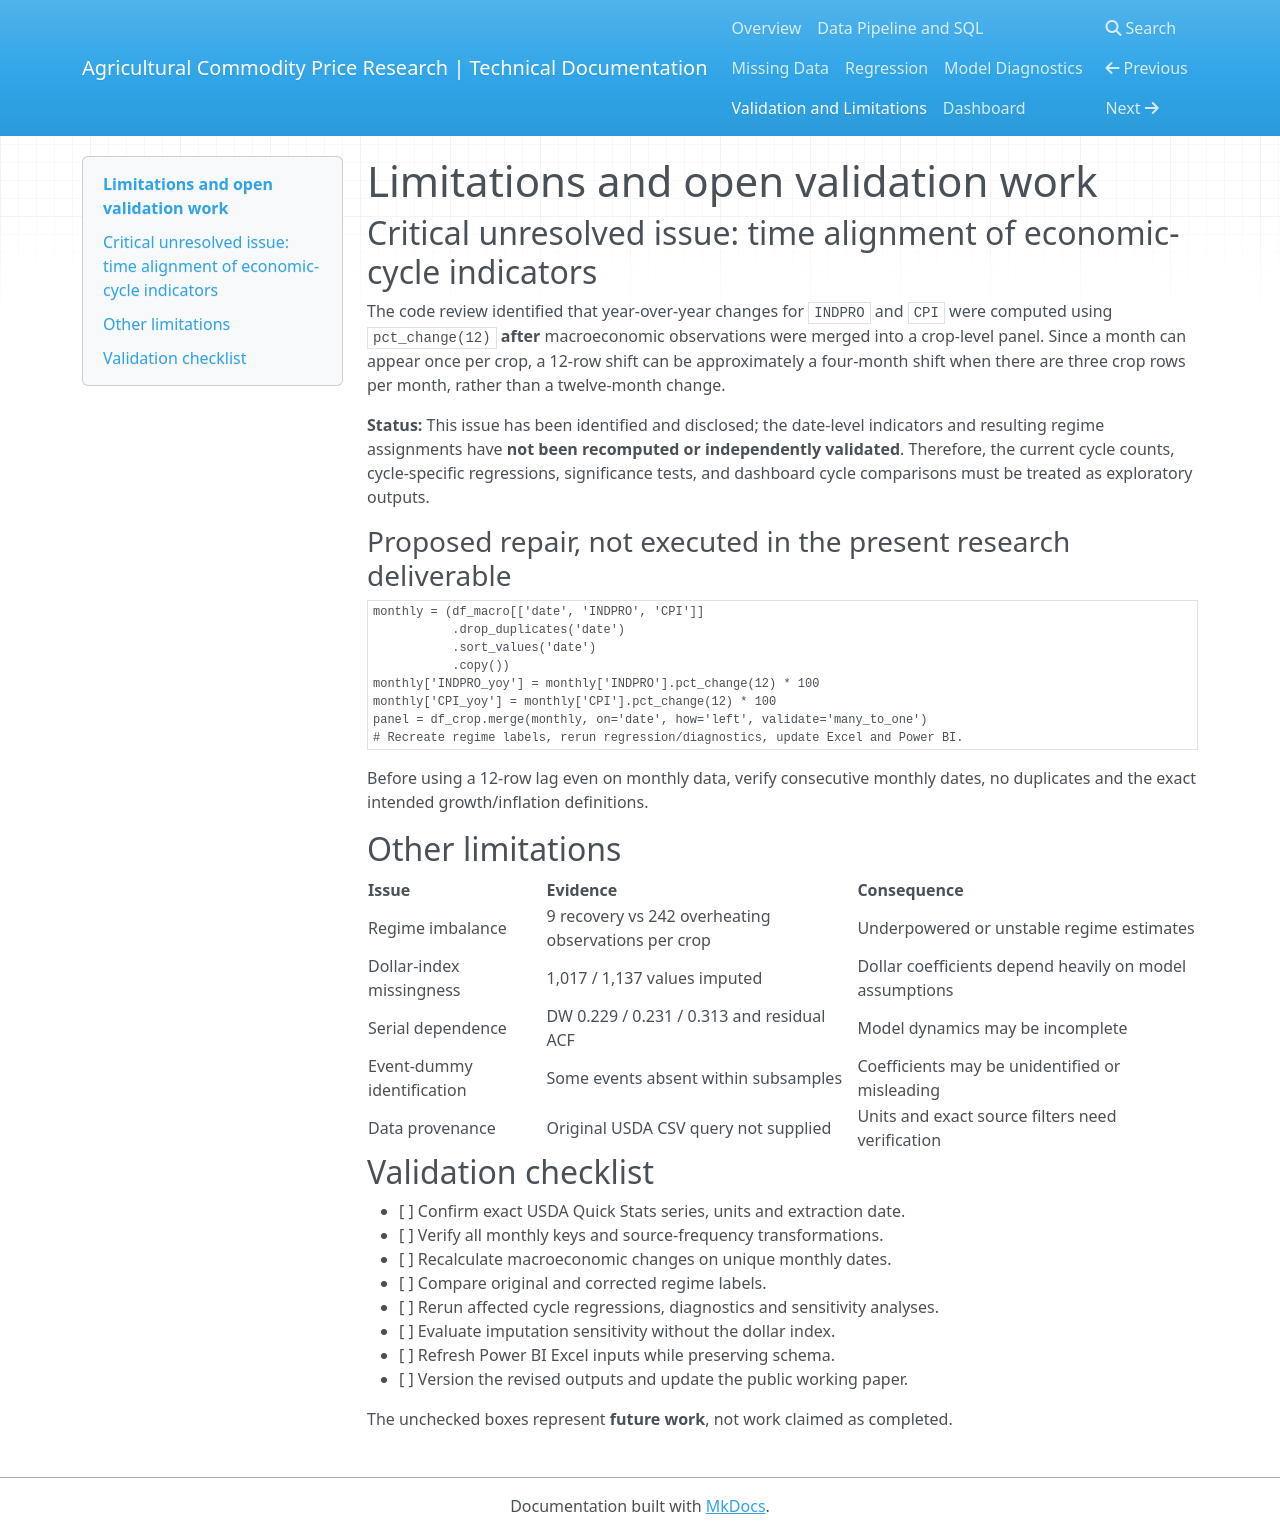

repository: teresa26835/agricultural-research-docs · page: validation/index.html · generator: mkdocs

# Limitations and open validation work

## Critical unresolved issue: time alignment of economic-cycle indicators
The code review identified that year-over-year changes for `INDPRO` and `CPI` were computed using `pct_change(12)` **after** macroeconomic observations were merged into a crop-level panel. Since a month can appear once per crop, a 12-row shift can be approximately a four-month shift when there are three crop rows per month, rather than a twelve-month change.

**Status:** This issue has been identified and disclosed; the date-level indicators and resulting regime assignments have **not been recomputed or independently validated**. Therefore, the current cycle counts, cycle-specific regressions, significance tests, and dashboard cycle comparisons must be treated as exploratory outputs.

### Proposed repair, not executed in the present research deliverable
```python
monthly = (df_macro[['date', 'INDPRO', 'CPI']]
           .drop_duplicates('date')
           .sort_values('date')
           .copy())
monthly['INDPRO_yoy'] = monthly['INDPRO'].pct_change(12) * 100
monthly['CPI_yoy'] = monthly['CPI'].pct_change(12) * 100
panel = df_crop.merge(monthly, on='date', how='left', validate='many_to_one')
# Recreate regime labels, rerun regression/diagnostics, update Excel and Power BI.
```

Before using a 12-row lag even on monthly data, verify consecutive monthly dates, no duplicates and the exact intended growth/inflation definitions.

## Other limitations
| Issue | Evidence | Consequence |
|---|---|---|
| Regime imbalance | 9 recovery vs 242 overheating observations per crop | Underpowered or unstable regime estimates |
| Dollar-index missingness | 1,017 / 1,137 values imputed | Dollar coefficients depend heavily on model assumptions |
| Serial dependence | DW 0.229 / 0.231 / 0.313 and residual ACF | Model dynamics may be incomplete |
| Event-dummy identification | Some events absent within subsamples | Coefficients may be unidentified or misleading |
| Data provenance | Original USDA CSV query not supplied | Units and exact source filters need verification |

## Validation checklist
- [ ] Confirm exact USDA Quick Stats series, units and extraction date.
- [ ] Verify all monthly keys and source-frequency transformations.
- [ ] Recalculate macroeconomic changes on unique monthly dates.
- [ ] Compare original and corrected regime labels.
- [ ] Rerun affected cycle regressions, diagnostics and sensitivity analyses.
- [ ] Evaluate imputation sensitivity without the dollar index.
- [ ] Refresh Power BI Excel inputs while preserving schema.
- [ ] Version the revised outputs and update the public working paper.

The unchecked boxes represent **future work**, not work claimed as completed.
